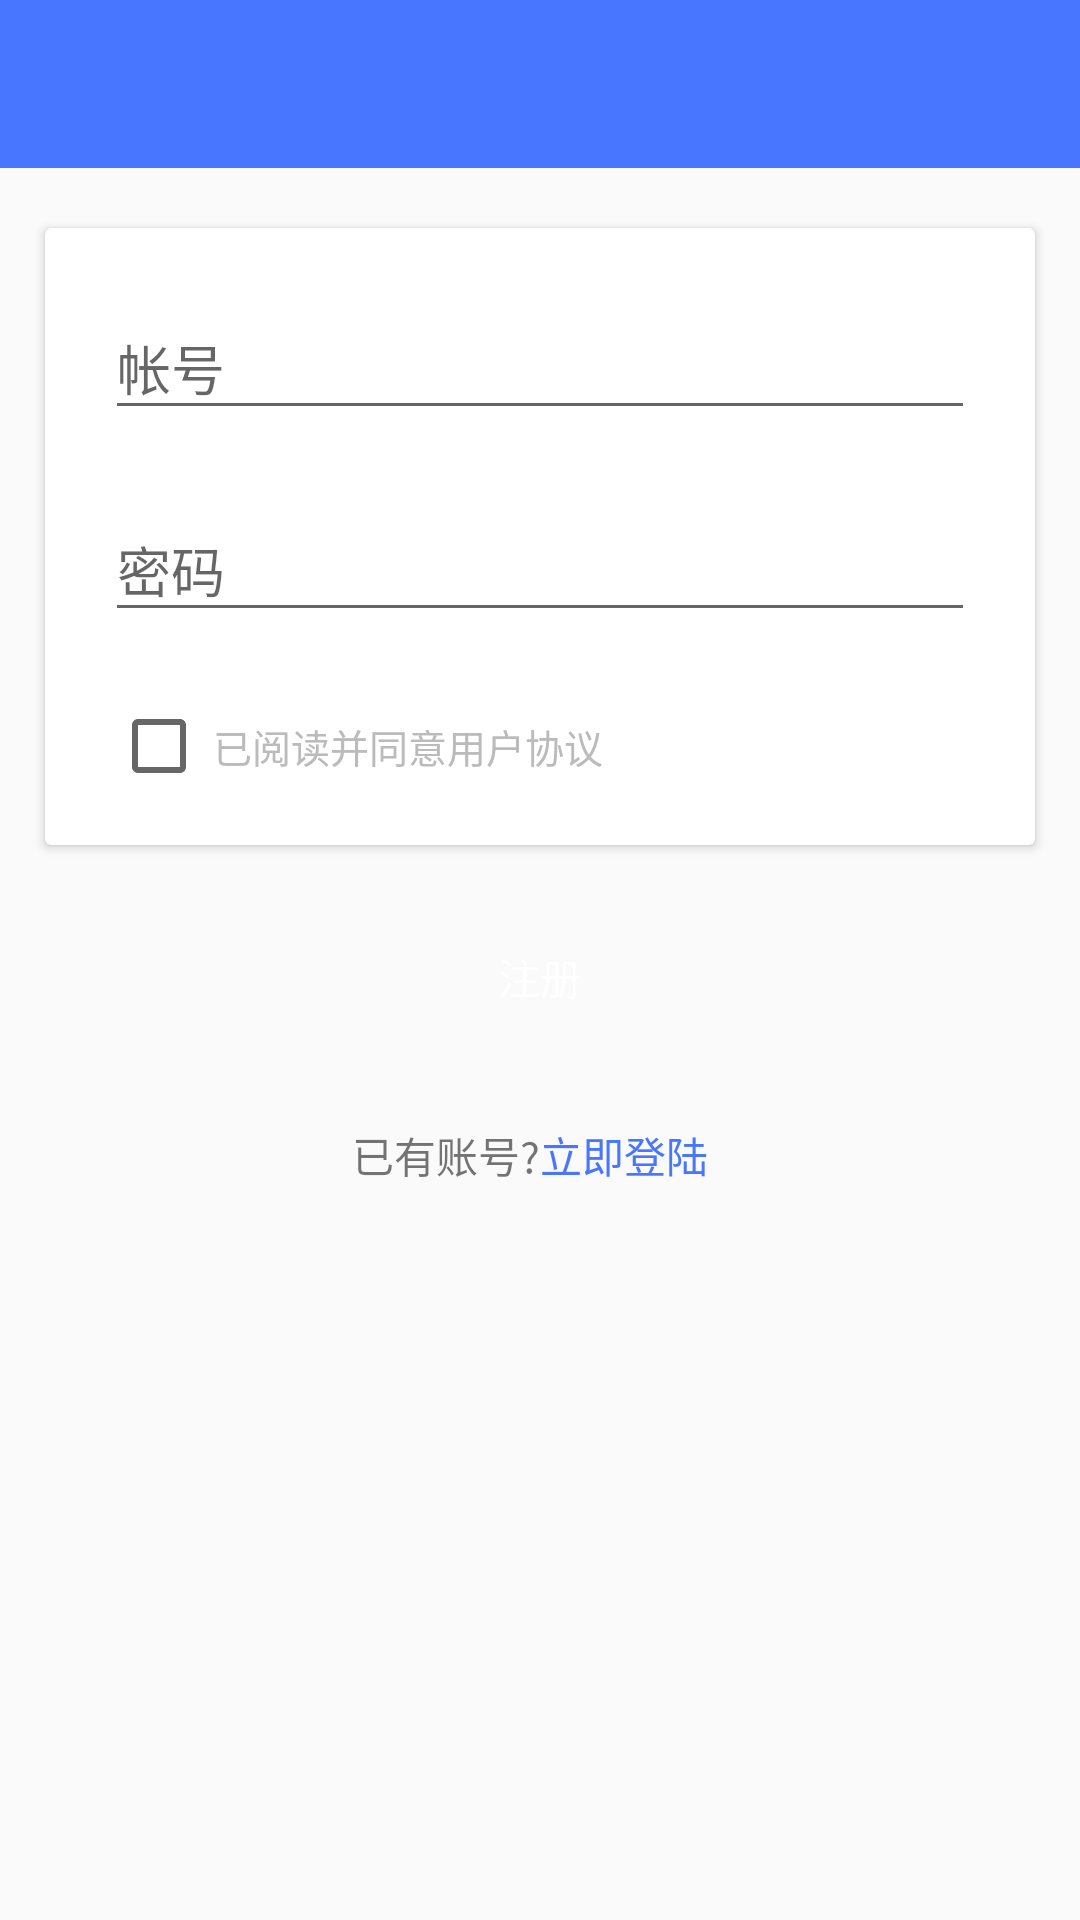

Layout XML and referenced resources for this Android screen:
<!-- AndroidManifest.xml: application theme AppTheme -->
<!-- res/layout/register.xml -->
<?xml version="1.0" encoding="utf-8"?>
<LinearLayout xmlns:android="http://schemas.android.com/apk/res/android"
    android:orientation="vertical"
    android:id="@+id/activity_register2"
    android:layout_width="match_parent"
    android:layout_height="match_parent"
    android:background="#FAFAFA"
    >
    <android.support.v7.widget.Toolbar
        android:id="@+id/toolbar"
        android:layout_width="match_parent"
        android:layout_height="wrap_content"
        android:background="@color/titleBlue"
        android:minHeight="?attr/actionBarSize"
        />

    <android.support.v7.widget.CardView
        android:layout_marginLeft="15dp"
        android:layout_marginRight="15dp"
        android:layout_marginTop="20dp"
        android:layout_width="match_parent"
        android:layout_height="wrap_content">
        <LinearLayout
            android:layout_marginLeft="20dp"
            android:layout_marginRight="20dp"
            android:layout_marginTop="15dp"
            android:layout_marginBottom="15dp"
            android:orientation="vertical"
            android:layout_width="match_parent"
            android:layout_height="wrap_content">
            <android.support.design.widget.TextInputLayout
                android:id="@+id/til_username"
                android:layout_width="match_parent"
                android:layout_height="wrap_content"
                >

                <EditText
                    android:textColorHint="#bbbbbb"
                    android:hint="帐号"
                    android:id="@+id/et_username"
                    android:layout_width="match_parent"
                    android:layout_height="wrap_content"
                    android:inputType="text"
                    android:textColor="@color/black" >
                </EditText>
            </android.support.design.widget.TextInputLayout>

            <android.support.design.widget.TextInputLayout
                android:layout_marginTop="15dp"
                android:layout_marginBottom="20dp"
                android:id="@+id/til_password"
                android:layout_width="match_parent"
                android:layout_height="wrap_content"
                >
                <EditText
                    android:textColorHint="#bbbbbb"
                    android:hint="密码"
                    android:id="@+id/et_password"
                    android:layout_width="match_parent"
                    android:layout_height="wrap_content"
                    android:inputType="textPassword" >
                </EditText>
            </android.support.design.widget.TextInputLayout>

           <RelativeLayout
               android:layout_width="match_parent"
               android:layout_height="wrap_content">
               <CheckBox
                   android:layout_margin="2dp"
                   android:id="@+id/radiobutton"
                   android:layout_width="wrap_content"
                   android:layout_height="wrap_content" />
               <TextView
                   android:textSize="13sp"
                   android:textColor="#bbbbbb"
                   android:layout_centerVertical="true"
                   android:layout_toRightOf="@+id/radiobutton"
                   android:text="已阅读并同意用户协议"
                   android:layout_width="match_parent"
                   android:layout_height="wrap_content" />
           </RelativeLayout>
        </LinearLayout>

    </android.support.v7.widget.CardView>

    <Button
        android:id="@+id/btn_register"
        android:textColor="#ffffff"
        android:textSize="14sp"
        android:layout_marginRight="15dp"
        android:layout_marginTop="20dp"
        android:layout_marginLeft="15dp"
        android:background="@drawable/border"
        android:text="注册"
        android:layout_width="match_parent"
        android:layout_height="wrap_content" />

    <LinearLayout
        android:layout_marginBottom="25dp"
        android:layout_marginLeft="15dp"
        android:layout_marginRight="15dp"
        android:layout_marginTop="25dp"
        android:orientation="horizontal"
        android:layout_width="match_parent"
        android:layout_height="wrap_content">
        <TextView
            android:gravity="right|center_vertical"
            android:layout_weight="1"
            android:text="已有账号?"
            android:layout_width="0dp"
            android:layout_height="wrap_content" />
        <TextView
            android:textColor="@color/titleBlue"
            android:textSize="14sp"
            android:gravity="left|center_vertical"
            android:layout_weight="1"
            android:text="立即登陆"
            android:layout_width="0dp"
            android:layout_height="wrap_content" />
    </LinearLayout>


</LinearLayout>
<!-- resources referenced by this layout -->
<resources>
  <color name="black">#ff000000</color>
  <color name="titleBlue">#4876FF</color>
  <style name="AppTheme" parent="Theme.AppCompat.Light.NoActionBar">
          
          <item name="colorPrimary">@color/colorPrimary</item>
          <item name="colorPrimaryDark">@color/titleBlue</item>
          <item name="colorAccent">@color/titleBlue</item>
           
          
          
          <item name="android:textColorPrimary">@android:color/white</item>
  
          
      </style>
  <color name="colorPrimary">#ffffff</color>
</resources>
